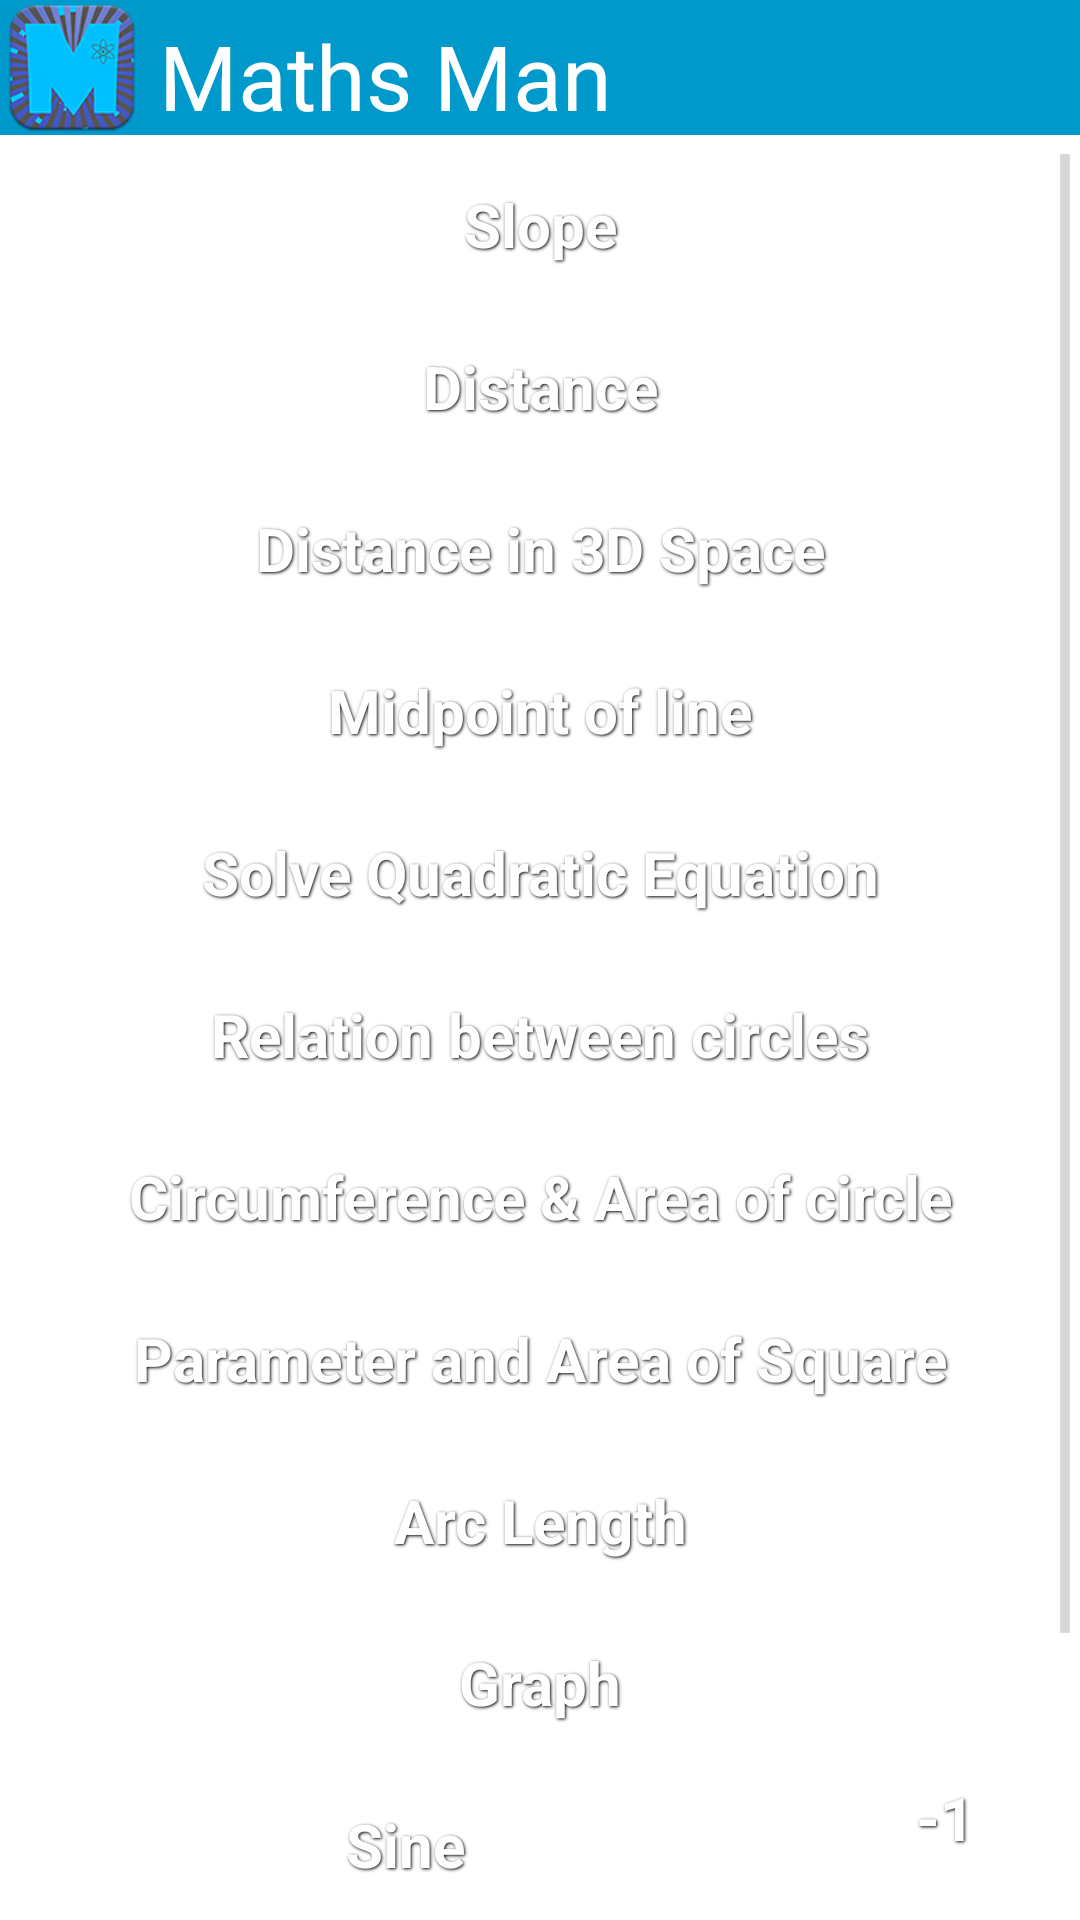

Layout XML and referenced resources for this Android screen:
<!-- AndroidManifest.xml: application theme AppTheme.Blue.Dark -->
<!-- res/layout/activity_main.xml -->
<LinearLayout xmlns:android="http://schemas.android.com/apk/res/android"
    xmlns:tools="http://schemas.android.com/tools"
    android:layout_width="match_parent"
    android:layout_height="match_parent"
    android:orientation="vertical"
    tools:context=".MainActivity" >

<LinearLayout
        android:id="@+id/layoutActionMain"
        android:layout_width="match_parent"
        android:layout_height="45dp"
        android:background="?attr/titleColor"
        android:orientation="horizontal">

		<ImageView
            android:id="@+id/imageView1"
            android:layout_width="wrap_content"
            android:layout_height="wrap_content"
            android:src="@drawable/ic_launcher"
            android:contentDescription="@string/app_name" />
        <TextView
            android:id="@+id/TextView05"
            android:layout_width="match_parent"
            android:layout_height="wrap_content"
            android:layout_margin="0dp"
            android:paddingBottom="0dp"
            android:paddingLeft="5dp"
            android:paddingTop="5dp"
            android:text="@string/app_name"
            android:textColor="@android:color/white"
            android:textSize="30sp" />

    </LinearLayout>

    <ScrollView
        android:id="@+id/scrollView1"
        android:layout_width="match_parent"
        android:layout_height="wrap_content"
        android:scrollbars="vertical"
        android:paddingTop="3sp"
        android:overScrollMode="ifContentScrolls">

        <LinearLayout
            android:layout_width="match_parent"
            android:layout_height="wrap_content"
            android:orientation="vertical" >

            <Button
                android:id="@+id/Button01"
                style="@style/ButtonText"
                android:layout_width="match_parent"
                android:layout_height="wrap_content"
                android:background="?attr/homeIcon"
                android:onClick="slope"
                android:text="@string/title_activity_slope"
                android:layout_marginBottom="1sp"
                android:textSize="20sp" />

            <Button
                android:id="@+id/Button03"
                style="@style/ButtonText"
                android:layout_width="match_parent"
                android:layout_height="wrap_content"
                android:background="?attr/homeIcon"
                android:onClick="distance"
                android:text="@string/title_activity_distance" 
                android:layout_marginBottom="1sp"
                android:textSize="20sp"/>
			<Button
                android:id="@+id/Button0z3"
                style="@style/ButtonText"
                android:layout_width="match_parent"
                android:layout_height="wrap_content"
                android:background="?attr/homeIcon"
                android:onClick="distance3d"
                android:text="@string/title_activity_3ddistance" 
                android:layout_marginBottom="1sp"
                android:textSize="20sp"/>
            <Button
                android:id="@+id/Button02"
                style="@style/ButtonText"
                android:layout_width="match_parent"
                android:layout_height="wrap_content"
                android:background="?attr/homeIcon"
                android:onClick="mid"
                android:text="@string/title_activity_mid"
                android:layout_marginBottom="1sp"
                android:textSize="20sp" />

            <Button
                android:id="@+id/Button04"
                style="@style/ButtonText"
                android:layout_width="match_parent"
                android:layout_height="wrap_content"
                android:layout_marginBottom="1sp"
                android:background="?attr/homeIcon"
                android:onClick="formula"
                android:text="@string/formula"
                android:textSize="20sp" />
            
            <Button
                android:id="@+id/Button05"
                style="@style/ButtonText"
                android:layout_width="match_parent"
                android:layout_height="wrap_content"
                android:layout_marginBottom="1sp"
                android:background="?attr/homeIcon"
                android:onClick="circle"
                android:text="@string/circle"
                android:textSize="20sp" />
			<Button
                android:id="@+id/Button06"
                style="@style/ButtonText"
                android:layout_width="match_parent"
                android:layout_height="wrap_content"
                android:layout_marginBottom="1sp"
                android:background="?attr/homeIcon"
                android:onClick="circum"
                android:text="@string/cir"
                android:textSize="20sp" />

			<Button
			    android:id="@+id/Button07"
			    style="@style/ButtonText"
			    android:layout_width="match_parent"
			    android:layout_height="wrap_content"
			    android:layout_marginBottom="1sp"
			    android:background="?attr/homeIcon"
			    android:onClick="sqr"
			    android:text="@string/sqr"
			    android:textSize="20sp" />
			
			<Button
			    style="@style/ButtonText"
			    android:layout_width="match_parent"
			    android:layout_height="wrap_content"
			    android:layout_marginBottom="1sp"
			    android:background="?attr/homeIcon"
			    android:onClick="arc"
			    android:text="@string/arc"
			    android:textSize="20sp" />
			
			<Button
			    style="@style/ButtonText"
			    android:layout_width="match_parent"
			    android:layout_height="wrap_content"
			    android:layout_marginBottom="1sp"
			    android:background="?attr/homeIcon"
			    android:onClick="graph"
			    android:text="@string/graph"
			    android:textSize="20sp" />

			<LinearLayout
			    android:layout_width="match_parent"
			    android:layout_height="wrap_content"
			    android:orientation="horizontal" >

				<Button
				    android:layout_weight="1"
				    android:id="@+id/Button10"
				    style="@style/ButtonText"
				    android:layout_width="match_parent"
				    android:layout_height="wrap_content"
				    android:layout_marginBottom="1sp"
				    android:background="?attr/homeIcon"
				    android:onClick="sin"
				    android:text="@string/sine"
				    android:textSize="20sp" />

				<Button
				    android:layout_weight="3"
				    android:id="@+id/Button11"
				    style="@style/ButtonText"
				    android:layout_width="match_parent"
				    android:layout_height="wrap_content"
				    android:layout_marginBottom="1sp"
				    android:background="?attr/homeIcon"
				    android:onClick="xSin"
				    android:text="@string/neg"
				    android:textSize="20sp" />

			</LinearLayout>

			<LinearLayout
			    android:layout_width="match_parent"
			    android:layout_height="wrap_content"
			    android:orientation="horizontal" >
				<Button
				    android:layout_weight="1"
				    android:id="@+id/Button09"
				    style="@style/ButtonText"
				    android:layout_width="match_parent"
				    android:layout_height="wrap_content"
				    android:layout_marginBottom="1sp"
				    android:background="?attr/homeIcon"
				    android:onClick="cos"
				    android:text="@string/cosine"
				    android:textSize="20sp" />

				<Button
				    android:id="@+id/Button12"
				    style="@style/ButtonText"
				    android:layout_width="match_parent"
				    android:layout_height="wrap_content"
				    android:layout_marginBottom="1sp"
				    android:layout_weight="3"
				    android:background="?attr/homeIcon"
				    android:onClick="xCos"
				    android:text="@string/neg"
				    android:textSize="20sp" />

			</LinearLayout>
			<LinearLayout
			    android:layout_width="match_parent"
			    android:layout_height="wrap_content"
			    android:orientation="horizontal" >
	            <Button
	                android:layout_weight="1"
	                android:id="@+id/Button08"
	                style="@style/ButtonText"
	                android:layout_width="match_parent"
	                android:layout_height="wrap_content"
	                android:layout_marginBottom="1sp"
	                android:background="?attr/homeIcon"
	                android:onClick="tan"
	                android:text="@string/tane"
	                android:textSize="20sp" />
	            <Button
	                android:layout_weight="3"
	                style="@style/ButtonText"
	                android:layout_width="match_parent"
	                android:layout_height="wrap_content"
	                android:layout_marginBottom="1sp"
	                android:background="?attr/homeIcon"
	                android:onClick="xTan"
	                android:text="@string/neg"
	                android:textSize="20sp" />
            </LinearLayout>
        </LinearLayout>

    </ScrollView>

</LinearLayout>
<!-- resources referenced by this layout -->
<resources>
  <!-- drawable ic_launcher: png bitmap (drawable-hdpi, 9378 bytes) -->
  <string name="app_name">Maths Man</string>
  <string name="arc">Arc Length</string>
  <string name="cir">Circumference &amp; Area of circle</string>
  <string name="circle">Relation between circles</string>
  <string name="cosine">Cosine</string>
  <string name="formula">Solve Quadratic Equation</string>
  <string name="graph">Graph</string>
  <string name="neg"><sup>-1</sup></string>
  <string name="sine">Sine</string>
  <string name="sqr">Parameter and Area of Square</string>
  <string name="tane">Tane</string>
  <string name="title_activity_3ddistance">Distance in 3D Space</string>
  <string name="title_activity_distance">Distance</string>
  <string name="title_activity_mid">Midpoint of line</string>
  <string name="title_activity_slope">Slope</string>
  <style name="ButtonText">
          <item name="android:layout_width">fill_parent</item>
          <item name="android:layout_height">wrap_content</item>
          <item name="android:textColor">#ffffff</item>
          <item name="android:gravity">center</item>
          <item name="android:layout_margin">3dp</item>
          <item name="android:textSize">30sp</item>
          <item name="android:textStyle">bold</item>
          <item name="android:shadowColor">#000000</item>
          <item name="android:shadowDx">1</item>
          <item name="android:shadowDy">1</item>
          <item name="android:shadowRadius">2</item>
      </style>
  <style name="AppTheme.Blue.Dark" parent="AppBaseTheme">
          <item name="titleColor">@color/holo_blue_dark</item>
          <item name="attr/homeIcon">@drawable/btn_blue</item>
      </style>
  <style name="AppBaseTheme" parent="android:Theme.Light.NoTitleBar">
         <item name="attr/editTex">@android:drawable/editbox_background </item>d
      </style>
  <color name="holo_blue_dark">#ff0099cc</color>
</resources>
